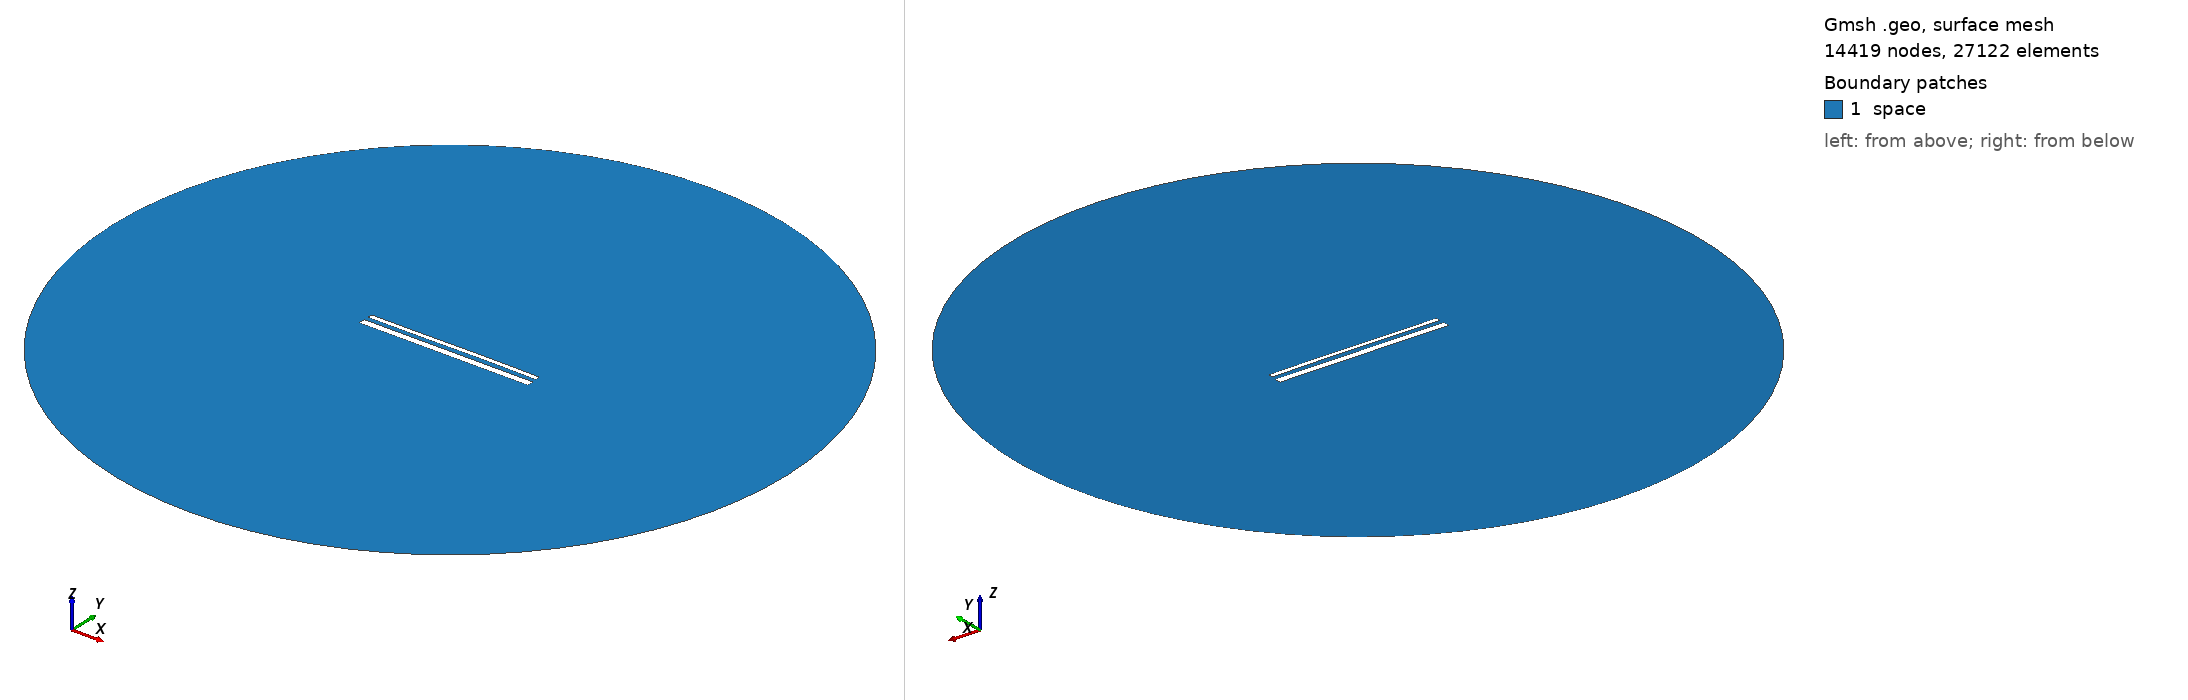

Gmsh geometry script, surface-meshed: 14419 nodes, 27122 surface elements. Boundary patches (legend numbers): 1 space. Left view from above one corner, right view from below the opposite corner. Legend entries are the model's physical surfaces. The drawing asked Gmsh for element sizes between 1% and 20% of the model's largest extent; the script's own settings can give other sizes.

=== 15458.geo (drawn) ===
//---------------------------------------
// Geometry kernel
//---------------------------------------

SetFactory("OpenCASCADE");



//---------------------------------------
// Parameters of the geometry
//---------------------------------------

// Overetch of the upper plate
overetch = 0.5;

// Distance between the plates
distance = 2.5;

// Discretization over the x axis (for the deformation)
nx = 50; 

// Length of the plate
L = 100 - overetch; 

// Number of modes
n = 4; 

// 1st mode coefficient
coeff(1) = 0.07499999999999998;
beta(1) = 0.596864 * 3.1415926535 / L;

// 2nd mode coefficient
coeff(2) = 0.07499999999999998;
beta(2) = 1.49418 * 3.1415926535 / L;

// 3rd mode coefficient
coeff(3) = -0.075;
beta(3) = 2.50025 * 3.1415926535 / L;

// 4th mode coefficient
coeff(4) = 0.0;
beta(4) = 3.49999 * 3.1415926535 / L;



//---------------------------------------
// Upper plate (deformed rectangle)
//---------------------------------------

// Coordiantes of the upper plate
xmin = -50;
xmax = 50 - overetch;

// Height of the upper plate
yheight = 4 - 2 * overetch;

// Indexes of the points
UpperID[] = {};
LowerID[] = {};
LeftID[] = {};
RightID[] = {};

// Point index
p = 1;

// Horizontal edges
For i In {1:nx}
    x = xmin + (i-1)*(xmax - xmin)/(nx-1);

    y_bottom = distance / 2 + overetch;
    For j In {1:n}
        C = (Cosh(beta(j)*L) + Cos(beta(j)*L)) / (Sinh(beta(j)*L) + Sin(beta(j)*L));
        y_bottom  = y_bottom + coeff(j) * (Cosh(beta(j)*(x+50)) - Cos(beta(j)*(x+50)) - C * (Sinh(beta(j)*(x+50)) - Sin(beta(j)*(x+50))));
    EndFor

    y_top = y_bottom + yheight;

    Point(p) = {x, y_top, 0, 1.0};
    UpperID[i] = p;
    p = p + 1;

    Point(p) = {x, y_bottom, 0, 1.0};
    LowerID[i] = p;
    p = p + 1;
EndFor

// Create point lists
UpperPts[] = {}; LowerPts[] = {};
For i In {1:nx}
  UpperPts[] += {UpperID[i]};
  LowerPts[] += {LowerID[i]};
EndFor

// Build splines
Spline(1) = {UpperPts[]};
Spline(2) = {LowerPts[]};
Line(3) = {LowerPts[nx-1], UpperPts[nx-1]};
Line(4) = {LowerPts[0], UpperPts[0]};

// Build the plane surface
Curve Loop(1) = {2, 3, -1, -4};
Plane Surface(1) = {1};



//---------------------------------------
// Lower plate (rectangle)
//---------------------------------------

// Vertices
Point(1001) = {-50, -1, 0, 1.0};
Point(1002) = { 50, -1, 0, 1.0};
Point(1003) = { 50,  -5, 0, 1.0};
Point(1004) = {-50,  -5, 0, 1.0};

// Edges
Line(5) = {1001, 1002};
Line(6) = {1002, 1003};
Line(7) = {1003, 1004};
Line(8) = {1004, 1001};

// Plane surface
Line Loop(2) = {5, 6, 7, 8};
Plane Surface(2) = {2}; 



//---------------------------------------
// Outer (fictious) boundary
//---------------------------------------

// Points
Point(1005) = {0, 0, 0};       // Center
Point(1006) = {200, 0, 0};     // Start point
Point(1007) = {0, 200, 0};     // 90 degrees
Point(1008) = {-200, 0, 0};    // 180 degrees
Point(1009) = {0, -200, 0};    // 270 degrees

// Circle arcs (each needs start, center, end)
Circle(9) = {1006, 1005, 1007};
Circle(10) = {1007, 1005, 1008};
Circle(11) = {1008, 1005, 1009};
Circle(12) = {1009, 1005, 1006};

// Plane surface for the entire domain
Curve Loop(3) = {9, 10, 11, 12};
Surface(3) = {3};

// Subtract the plates from the whole domain to obtain the actual domain where we want to solve the equations
BooleanDifference{ Surface{3}; Delete; }{ Surface{1}; Surface{2}; Delete; }




//---------------------------------------
// Transfinite Lines/Curves
//---------------------------------------

// Set the number of points on the boundaries
r = 7;

// Plates
Transfinite Curve {1, 2} = 50*r Using Progression 1;
Transfinite Curve {3, 4} = 2*r Using Progression 1;
Transfinite Line {5, 7} = 50*r Using Progression 1;
Transfinite Line {6, 8} = 2*r Using Progression 1;

// Outer boundary
Transfinite Line {9, 10, 11, 12} = 20 Using Progression 1;



//---------------------------------------
// Physical groups
//---------------------------------------                

// Physical curves (boundaries)
Physical Line("force_segment", 10) = {2};
Physical Line("upper_plate", 11) = {1, 3, 4};
Physical Line("lower_plate", 12) = {5, 6, 7, 8};
Physical Line("boundary", 20) = {9, 10, 11, 12};

// Physical Surfaces
Physical Surface("space", 30) = {3};



//---------------------------------------
// 6. Generate the Mesh
//---------------------------------------

// 2D mesh generation
Mesh 2;
